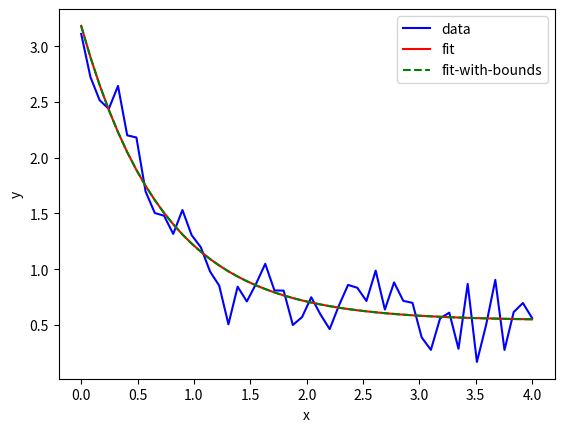

This figure's Python source:
import numpy as np
import matplotlib.pyplot as plt
from scipy.optimize import curve_fit
# 传递三个参数，通常为 a*e(b/x)+c形式
def func(x, a, b, c):
    return a * np.exp(-b * x) + c

# define the data to be fit with some noise
xdata = np.linspace(0, 4, 50)
y = func(xdata, 2.5, 1.3, 0.5)
y_noise = 0.2 * np.random.normal(size=xdata.size)
ydata = y + y_noise
plt.plot(xdata, ydata, 'b-', label='data')

# Fit for the parameters a, b, c of the function `func`
popt, pcov = curve_fit(func, xdata, ydata)
plt.plot(xdata, func(xdata, *popt), 'r-', label='fit')

# Constrain the optimization to the region of ``0 < a < 3``, ``0 < b < 2``
# and ``0 < c < 1``:
popt, pcov = curve_fit(func, xdata, ydata, bounds=(0, [3., 2., 1.]))
plt.plot(xdata, func(xdata, *popt), 'g--', label='fit-with-bounds')

plt.xlabel('x')
plt.ylabel('y')
plt.legend()
plt.show()